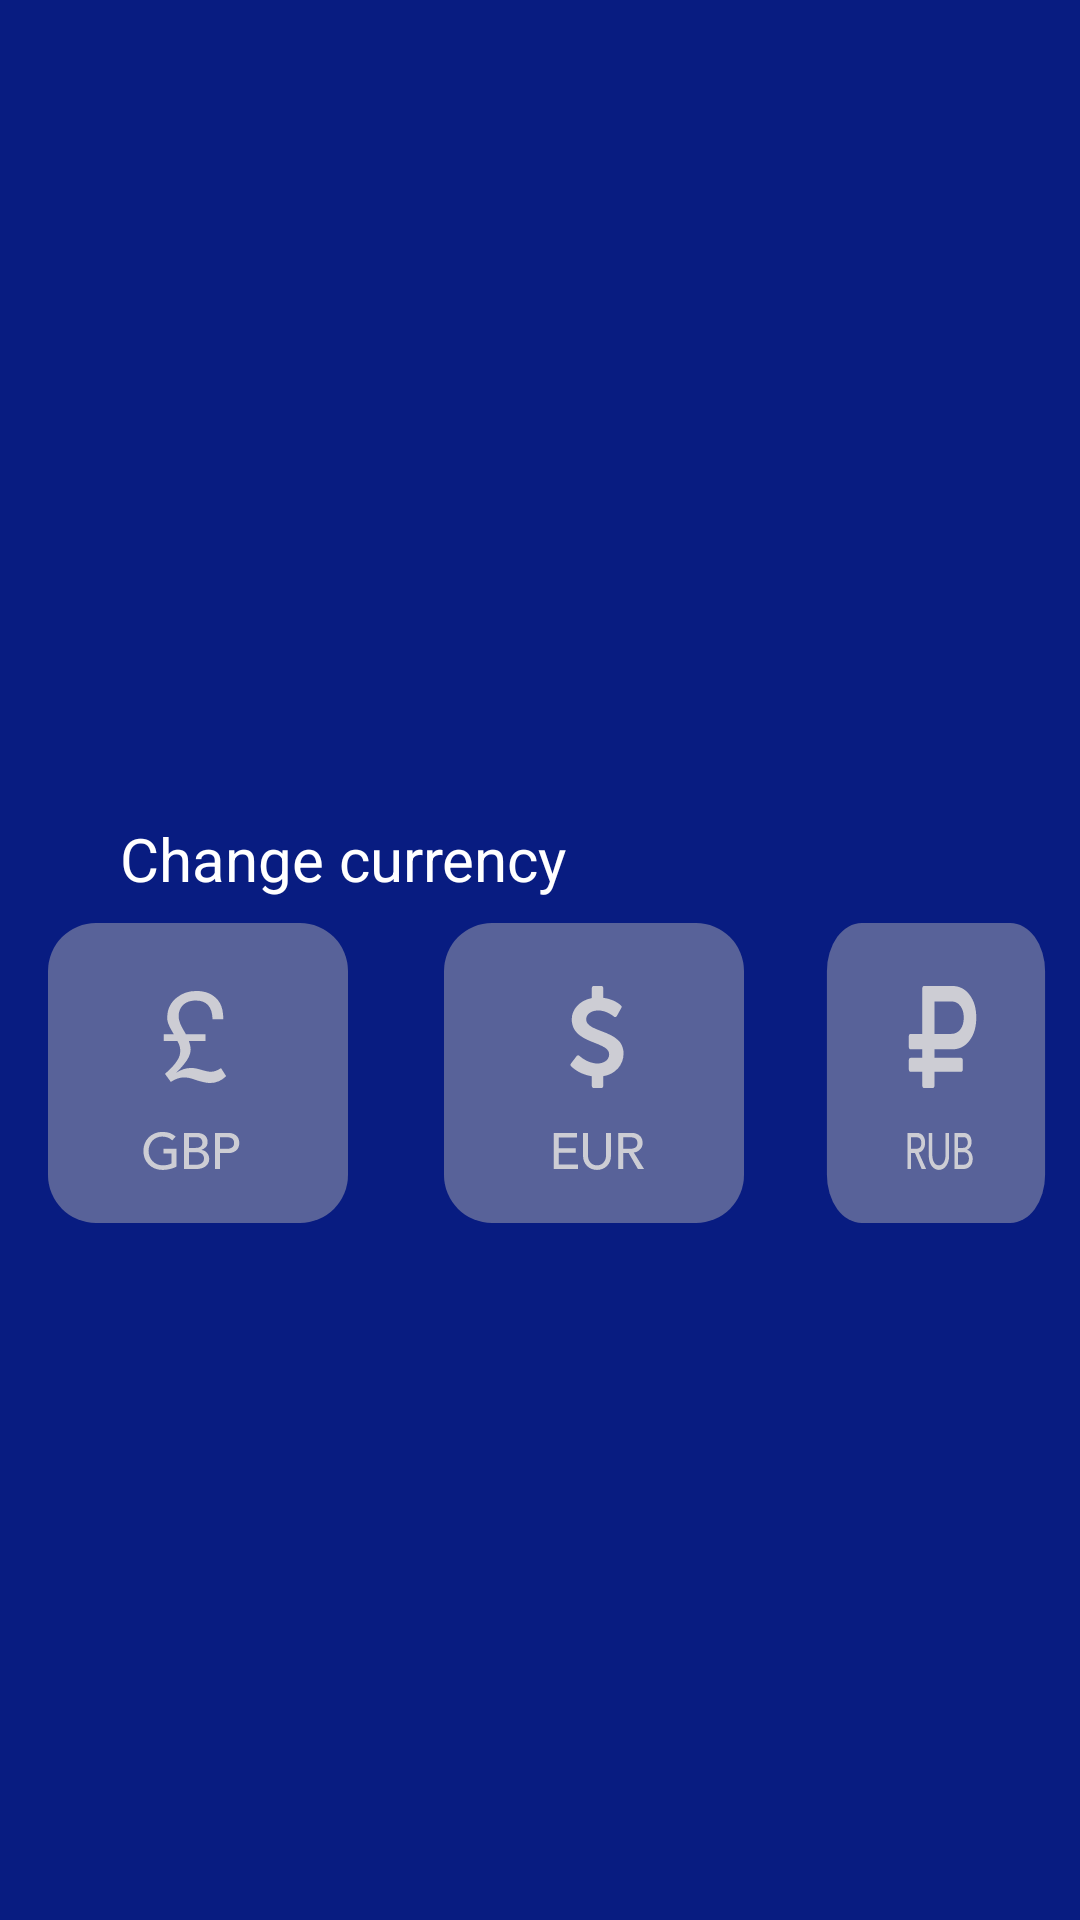

Reconstruct the res/layout file that produces this screen, plus the resources it refers to.
<!-- AndroidManifest.xml: application theme Theme.AppCompat.Light.NoActionBar -->
<!-- res/layout/activity_main.xml -->
<?xml version="1.0" encoding="utf-8"?>
<layout xmlns:app="http://schemas.android.com/apk/res-auto"
    xmlns:tools="http://schemas.android.com/tools"
    xmlns:android="http://schemas.android.com/apk/res/android">

    <data>

        <variable
            name="viewModel"
            type="com.example.accounttest.viewModel.MainActivityViewModel" />

        <variable
            name="signHolder"
            type="com.example.accounttest.model.SignHolder" />



    </data>

<androidx.constraintlayout.widget.ConstraintLayout

    android:background="@color/colorBackground"
    android:layout_width="match_parent"
    android:layout_height="match_parent"
    tools:context=".MainActivity">

    <androidx.constraintlayout.widget.Guideline
        android:id="@+id/guideline2"
        android:layout_width="wrap_content"
        android:layout_height="wrap_content"
        android:orientation="horizontal"
        app:layout_constraintGuide_percent="0.45" />

    <FrameLayout
        android:id="@+id/accountFragmentContainer"
        android:layout_width="0dp"
        android:layout_height="0dp"
        app:layout_constraintBottom_toTopOf="@+id/guideline2"
        app:layout_constraintEnd_toEndOf="parent"
        app:layout_constraintStart_toStartOf="parent"
        app:layout_constraintTop_toTopOf="@+id/guideline4">

    </FrameLayout>

    <FrameLayout
        android:id="@+id/historyFragmentContainer"
        android:layout_width="0dp"
        android:layout_height="0dp"
        app:layout_constraintBottom_toBottomOf="parent"
        app:layout_constraintEnd_toEndOf="parent"
        app:layout_constraintStart_toStartOf="parent"
        app:layout_constraintTop_toTopOf="@+id/guideline7">

    </FrameLayout>

    <androidx.constraintlayout.widget.Guideline
        android:id="@+id/guideline4"
        android:layout_width="wrap_content"
        android:layout_height="wrap_content"
        android:orientation="horizontal"
        app:layout_constraintGuide_percent="0.1" />

    <androidx.constraintlayout.widget.Guideline
        android:id="@+id/guideline7"
        android:layout_width="wrap_content"
        android:layout_height="wrap_content"
        android:orientation="horizontal"
        app:layout_constraintGuide_percent="0.65" />

    <ImageView
        android:id="@+id/imageView3"
        android:layout_width="wrap_content"
        android:layout_height="wrap_content"
        android:layout_marginStart="24dp"
        app:layout_constraintBottom_toTopOf="@+id/guideline4"
        app:layout_constraintStart_toStartOf="parent"
        app:layout_constraintTop_toTopOf="parent"
        app:srcCompat="@drawable/ic_account_menu_button"
        tools:ignore="VectorDrawableCompat" />

    <ImageView
        android:id="@+id/imageView4"
        android:layout_width="wrap_content"
        android:layout_height="wrap_content"
        android:layout_marginEnd="24dp"
        app:layout_constraintBottom_toTopOf="@+id/guideline4"
        app:layout_constraintEnd_toEndOf="parent"
        app:layout_constraintTop_toTopOf="parent"
        app:srcCompat="@drawable/ic_search_button"
        tools:ignore="VectorDrawableCompat" />


    <LinearLayout
        android:layout_width="match_parent"
        android:layout_height="wrap_content"
        app:layout_constraintBottom_toTopOf="@+id/historyFragmentContainer"
        app:layout_constraintEnd_toEndOf="parent"
        app:layout_constraintStart_toStartOf="parent"
        app:layout_constraintTop_toTopOf="@+id/guideline2"
        android:orientation="vertical">

        <TextView
            android:layout_width="wrap_content"
            android:layout_height="wrap_content"
            android:textAppearance="@style/text_white_20"
            android:layout_marginStart="40dp"
            android:text="@string/change_currency"/>
        <RadioGroup
            android:layout_width="match_parent"
            android:layout_height="wrap_content"
            android:orientation="horizontal"
            >

            <RadioButton
                android:layout_width="wrap_content"
                android:layout_height="wrap_content"
                android:background="@drawable/custom_radiobutton_gbr"
                android:button="@android:color/transparent"
                android:onClick="@{(view)->viewModel.changeCurrency(signHolder.GBP)}"
                />
            <RadioButton
                android:layout_width="wrap_content"
                android:layout_height="wrap_content"
                android:background="@drawable/custom_radiobutton_eur"
                android:button="@android:color/transparent"
                android:onClick="@{(view)->viewModel.changeCurrency(signHolder.EUR)}"
                />
            <RadioButton
                android:layout_width="wrap_content"
                android:layout_height="wrap_content"
                android:background="@drawable/custom_radiobutton_rub"
                android:button="@android:color/transparent"
                android:onClick="@{(view)->viewModel.changeCurrency(signHolder.RUB)}"
                />
        </RadioGroup>

    </LinearLayout>

</androidx.constraintlayout.widget.ConstraintLayout>

    </layout>
<!-- resources referenced by this layout -->
<resources>
  <color name="colorBackground">#081C81</color>
  <!-- drawable custom_radiobutton_eur (drawable) -->
  <?xml version="1.0" encoding="utf-8"?>
  <selector xmlns:android="http://schemas.android.com/apk/res/android" >
      <item
          android:drawable="@drawable/ic_eur_pressed"
          android:state_checked="true"
          android:state_pressed="true" >
  
          </item>
  
      <item
          android:drawable="@drawable/ic_eur_pressed"
          android:state_pressed="true" />
      <item
          android:drawable="@drawable/ic_eur_pressed"
          android:state_checked="true" >
      </item>
      <item
          android:drawable="@drawable/ic_eur_unpressed" />
  </selector>
  <!-- drawable custom_radiobutton_gbr (drawable) -->
  <?xml version="1.0" encoding="utf-8"?>
  <selector xmlns:android="http://schemas.android.com/apk/res/android" >
      <item
          android:drawable="@drawable/ic_gbr_pressed"
          android:state_checked="true"
          android:state_pressed="true" >
  
          </item>
  
      <item
          android:drawable="@drawable/ic_gbr_pressed"
          android:state_pressed="true" />
      <item
          android:drawable="@drawable/ic_gbr_pressed"
          android:state_checked="true" >
      </item>
      <item
          android:drawable="@drawable/ic_gbr_unpressed" />
  </selector>
  <!-- drawable custom_radiobutton_rub (drawable) -->
  <?xml version="1.0" encoding="utf-8"?>
  <selector xmlns:android="http://schemas.android.com/apk/res/android" >
      <item
          android:drawable="@drawable/ic_rub_pressed"
          android:state_checked="true"
          android:state_pressed="true" >
  
          </item>
  
      <item
          android:drawable="@drawable/ic_rub_pressed"
          android:state_pressed="true" />
      <item
          android:drawable="@drawable/ic_rub_pressed"
          android:state_checked="true" >
      </item>
      <item
          android:drawable="@drawable/ic_rub_unpressed" />
  </selector>
  <string name="change_currency">Change currency</string>
  <style name="text_white_20">
          <item name="android:textSize">
              20sp
          </item>
          <item name="android:textColor">#FFFFFF</item>
      </style>
  <!-- drawable ic_eur_pressed: vector/xml drawable (drawable, 4977 chars, omitted) -->
  <!-- drawable ic_eur_unpressed: vector/xml drawable (drawable, 4983 chars, omitted) -->
  <!-- drawable ic_gbr_pressed: vector/xml drawable (drawable, 4840 chars, omitted) -->
  <!-- drawable ic_gbr_unpressed: vector/xml drawable (drawable, 4846 chars, omitted) -->
  <!-- drawable ic_rub_pressed: vector/xml drawable (drawable, 4400 chars, omitted) -->
  <!-- drawable ic_rub_unpressed: vector/xml drawable (drawable, 4406 chars, omitted) -->
</resources>
